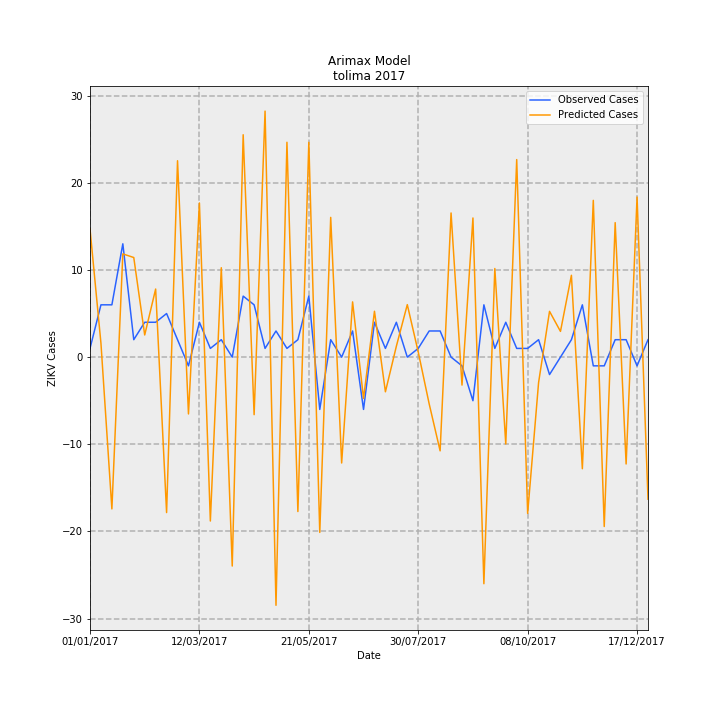

The file beside this chart, header and first rows:
Date, predictions_incidence, observed_incidence, Predicted Cases, Observed Cases, error
01/01/2017, 1.045, 0.07101, 14.71, 1.0, -13.71
08/01/2017, 0.1136, 0.4261, 1.6, 6.0, 4.4
15/01/2017, -1.236, 0.4261, -17.41, 6.0, 23.41
22/01/2017, 0.8409, 0.9231, 11.84, 13.0, 1.158
29/01/2017, 0.8115, 0.142, 11.43, 2.0, -9.428
05/02/2017, 0.1804, 0.284, 2.541, 4.0, 1.459
12/02/2017, 0.5547, 0.284, 7.811, 4.0, -3.811
19/02/2017, -1.266, 0.355, -17.83, 5.0, 22.83
26/02/2017, 1.6, 0.142, 22.53, 2.0, -20.53
05/03/2017, -0.4629, -0.07101, -6.518, -1.0, 5.518
12/03/2017, 1.256, 0.284, 17.69, 4.0, -13.69
19/03/2017, -1.335, 0.07101, -18.8, 1.0, 19.8
26/03/2017, 0.7283, 0.142, 10.26, 2.0, -8.257
02/04/2017, -1.702, 0.0, -23.97, 0.0, 23.97
09/04/2017, 1.811, 0.4971, 25.51, 7, -18.51
16/04/2017, -0.4688, 0.4261, -6.602, 6.0, 12.6
23/04/2017, 2.004, 0.07101, 28.22, 1.0, -27.22
30/04/2017, -2.022, 0.213, -28.47, 3.0, 31.47
07/05/2017, 1.75, 0.07101, 24.65, 1.0, -23.65
14/05/2017, -1.258, 0.142, -17.71, 2.0, 19.71
21/05/2017, 1.75, 0.4971, 24.64, 7, -17.64
28/05/2017, -1.428, -0.4261, -20.11, -6.0, 14.11
04/06/2017, 1.138, 0.142, 16.03, 2.0, -14.03
11/06/2017, -0.8623, 0.0, -12.14, 0.0, 12.14
18/06/2017, 0.4499, 0.213, 6.335, 3.0, -3.335
25/06/2017, -0.3368, -0.4261, -4.744, -6.0, -1.256
02/07/2017, 0.3736, 0.284, 5.262, 4.0, -1.262
09/07/2017, -0.2823, 0.07101, -3.976, 1.0, 4.976
16/07/2017, 0.08845, 0.284, 1.246, 4.0, 2.754
23/07/2017, 0.4276, 0.0, 6.021, 0.0, -6.021
30/07/2017, 0.04176, 0.07101, 0.588, 1.0, 0.412
06/08/2017, -0.3809, 0.213, -5.363, 3.0, 8.363
13/08/2017, -0.7635, 0.213, -10.75, 3.0, 13.75
20/08/2017, 1.174, 0.0, 16.54, 0.0, -16.54
27/08/2017, -0.2278, -0.07101, -3.208, -1.0, 2.208
03/09/2017, 1.134, -0.355, 15.96, -5.0, -20.96
10/09/2017, -1.846, 0.4261, -25.99, 6.0, 31.99
17/09/2017, 0.7219, 0.07101, 10.17, 1.0, -9.167
24/09/2017, -0.7075, 0.284, -9.963, 4.0, 13.96
01/10/2017, 1.609, 0.07101, 22.66, 1.0, -21.66
08/10/2017, -1.273, 0.07101, -17.92, 1.0, 18.92
15/10/2017, -0.2072, 0.142, -2.918, 2.0, 4.918
22/10/2017, 0.3729, -0.142, 5.251, -2.0, -7.251
29/10/2017, 0.2096, 0.0, 2.952, 0.0, -2.952
05/11/2017, 0.6667, 0.142, 9.388, 2.0, -7.388
12/11/2017, -0.9091, 0.4261, -12.8, 6.0, 18.8
19/11/2017, 1.277, -0.07101, 17.98, -1.0, -18.98
26/11/2017, -1.38, -0.07101, -19.43, -1.0, 18.43
03/12/2017, 1.096, 0.142, 15.43, 2.0, -13.43
10/12/2017, -0.8704, 0.142, -12.26, 2.0, 14.26
17/12/2017, 1.304, -0.07101, 18.36, -1.0, -19.36
24/12/2017, -1.157, 0.142, -16.3, 2.0, 18.3
